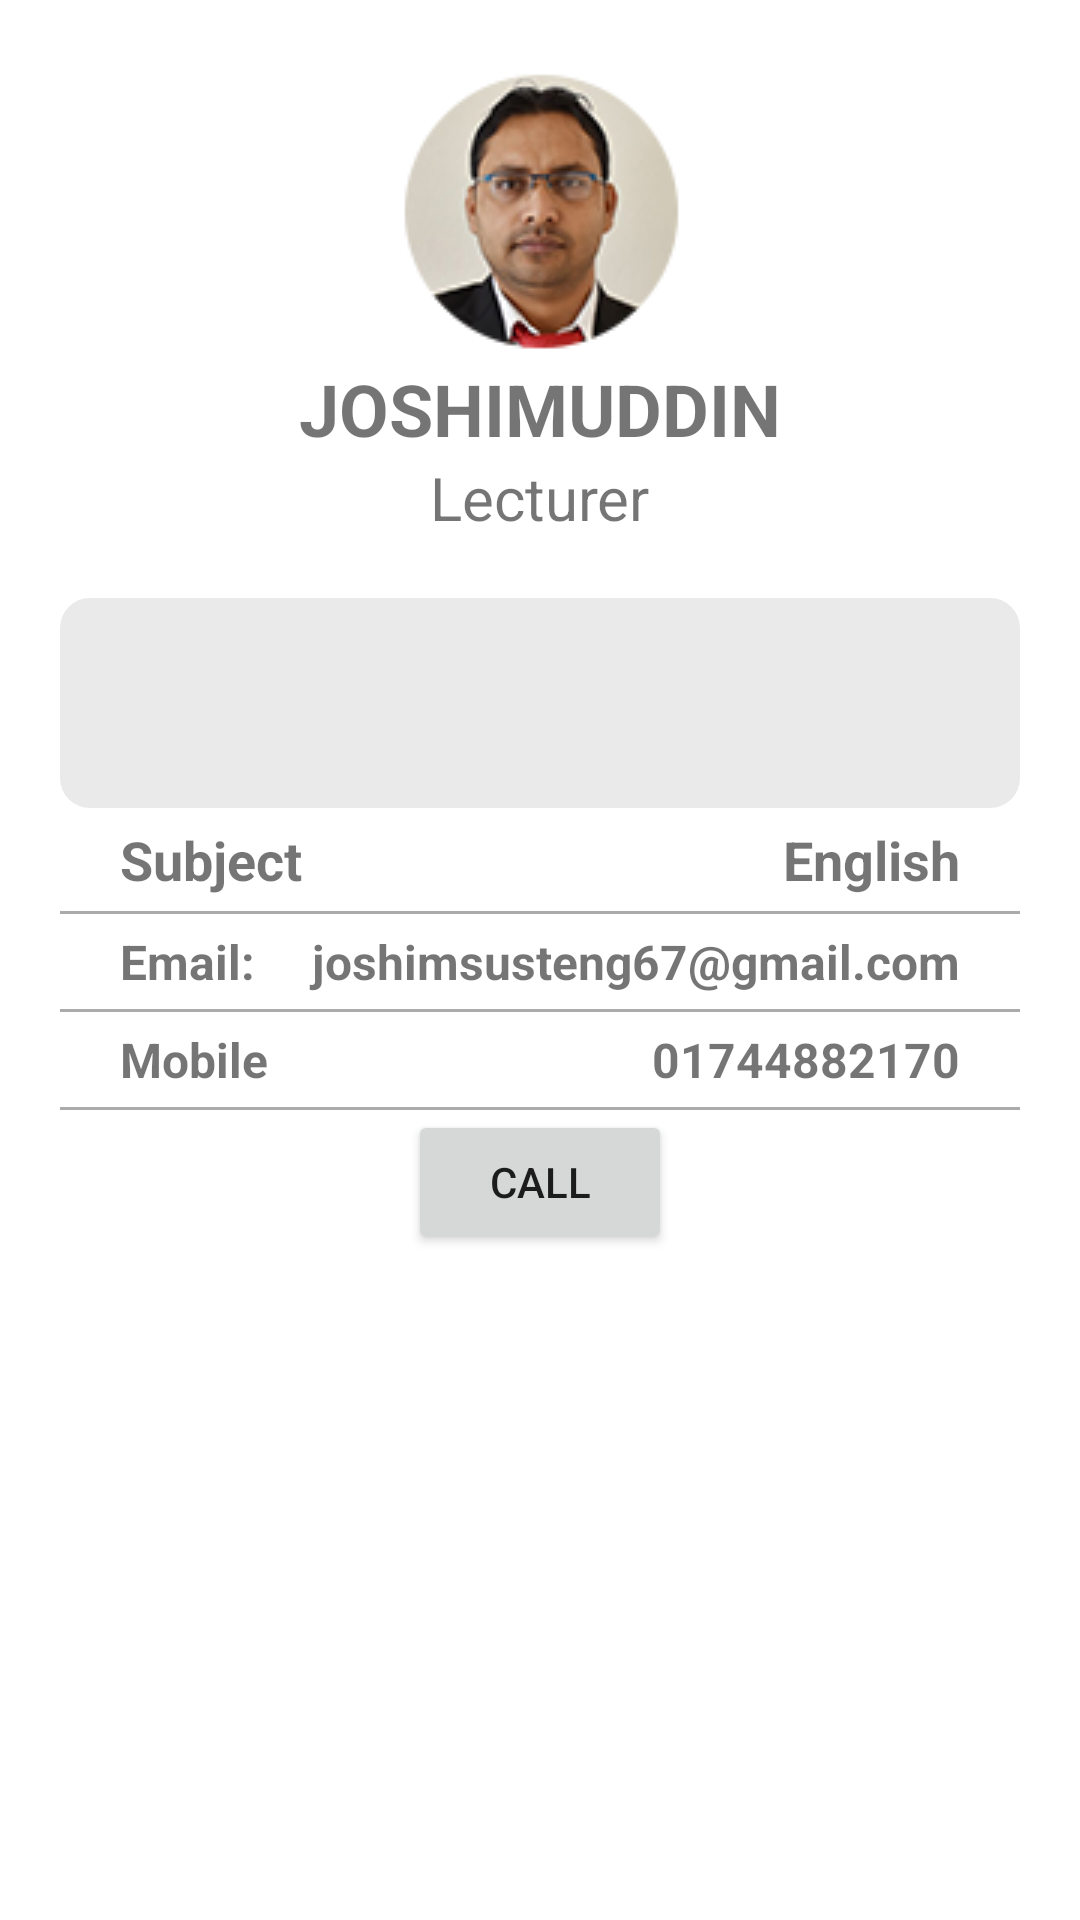

Here is an Android app screen rendered from its layout file. Give the layout XML and the strings, colors and styles it references.
<!-- AndroidManifest.xml: application theme Theme.SCPSC -->
<!-- res/layout/activity_sir1.xml -->
<?xml version="1.0" encoding="utf-8"?>
<androidx.constraintlayout.widget.ConstraintLayout xmlns:android="http://schemas.android.com/apk/res/android"
    xmlns:app="http://schemas.android.com/apk/res-auto"
    xmlns:tools="http://schemas.android.com/tools"
    android:layout_width="match_parent"
    android:layout_height="match_parent"
    tools:context=".sir1">


    <ImageView
        android:id="@+id/sir1img"
        app:layout_constraintStart_toStartOf="parent"
        app:layout_constraintTop_toTopOf="parent"
        app:layout_constraintEnd_toEndOf="parent"
        android:layout_marginTop="20dp"
        android:layout_width="wrap_content"
        android:layout_height="wrap_content"
        android:src="@drawable/sir1">

    </ImageView>
    <TextView
        android:id="@+id/name"
        android:layout_width="wrap_content"
        android:layout_height="wrap_content"
        app:layout_constraintStart_toStartOf="@id/sir1img"
        app:layout_constraintEnd_toEndOf="@id/sir1img"
        app:layout_constraintTop_toBottomOf="@id/sir1img"
        android:text="JOSHIMUDDIN"
        android:textStyle="bold"
        android:textSize="24sp">

    </TextView>
    <TextView
        android:id="@+id/postition"
        android:layout_width="wrap_content"
        android:layout_height="wrap_content"
        app:layout_constraintStart_toStartOf="@id/name"
        app:layout_constraintEnd_toEndOf="@id/name"
        app:layout_constraintTop_toBottomOf="@id/name"
        android:text="Lecturer"
        android:textSize="20sp">

    </TextView>

    <LinearLayout
        android:padding="20dp"
        android:layout_width="match_parent"
        android:layout_height="wrap_content"
        android:orientation="vertical"
        app:layout_constraintEnd_toEndOf="parent"
        app:layout_constraintStart_toStartOf="parent"
        app:layout_constraintTop_toBottomOf="@+id/postition">

        <LinearLayout

            android:layout_width="match_parent"
            android:layout_height="match_parent"
            android:background="@drawable/db_bg"
            android:layout_weight="2"
            android:orientation="horizontal">

            <LinearLayout
                android:gravity="center"
                android:layout_width="wrap_content"
                android:layout_height="match_parent"
                android:layout_margin="10dp"
                android:layout_weight="1"

                android:orientation="vertical">

                <ImageView
                    android:id="@+id/imageView4"
                    android:layout_width="50dp"
                    android:layout_height="50dp"
                    app:srcCompat="@drawable/smartphone" />

            </LinearLayout>

            <LinearLayout
                android:layout_width="wrap_content"
                android:layout_height="match_parent"
                android:layout_margin="10dp"
                android:layout_weight="1"
                android:gravity="center"
                android:orientation="vertical">

                <ImageView
                    android:id="@+id/imageView5"
                    android:layout_width="50dp"
                    android:layout_height="50dp"
                    app:srcCompat="@drawable/mail" />

            </LinearLayout>


        </LinearLayout>

        <LinearLayout
            android:paddingTop="5dp"
            android:paddingBottom="5dp"
            android:paddingLeft="20dp"
            android:paddingRight="20dp"
            android:layout_width="match_parent"
            android:layout_height="match_parent"
            android:layout_weight="2"
            android:orientation="horizontal">

            <TextView
                android:textStyle="bold"
                android:textSize="18sp"
                android:id="@+id/textView10"
                android:layout_width="wrap_content"
                android:layout_height="wrap_content"
                android:layout_weight="1"
                android:text="Subject" />

            <TextView
                android:textStyle="bold"
                android:textSize="18sp"
                android:textAlignment="textEnd"
                android:id="@+id/textView11"
                android:layout_width="wrap_content"
                android:layout_height="wrap_content"
                android:layout_weight="1"
                android:text="English" />

        </LinearLayout>
        <androidx.appcompat.widget.AppCompatImageView
            android:layout_width="match_parent"
            android:layout_height="1dp"
            android:alpha="0.5"
            android:background="#585858">
        </androidx.appcompat.widget.AppCompatImageView>

        <LinearLayout
            android:paddingBottom="5dp"
            android:paddingTop="5dp"
            android:layout_width="match_parent"
            android:layout_height="match_parent"
            android:orientation="horizontal"
            android:paddingLeft="20dp"
            android:paddingRight="20dp">

            <TextView
                android:textStyle="bold"
                android:textSize="16sp"
                android:id="@+id/textView7"
                android:layout_width="wrap_content"
                android:layout_height="wrap_content"
                android:layout_weight="1"
                android:text="Email:" />

            <TextView
                android:textStyle="bold"
                android:textSize="16sp"
                android:textAlignment="textEnd"
                android:id="@+id/textView8"
                android:layout_width="wrap_content"
                android:layout_height="wrap_content"
                android:layout_weight="1"
                android:text="joshimsusteng67@gmail.com" />

        </LinearLayout>
        <androidx.appcompat.widget.AppCompatImageView
            android:layout_width="match_parent"
            android:layout_height="1dp"
            android:alpha="0.5"
            android:background="#585858">
        </androidx.appcompat.widget.AppCompatImageView>
        <LinearLayout
            android:paddingBottom="5dp"
            android:paddingTop="5dp"
            android:paddingLeft="20dp"
            android:paddingRight="20dp"
            android:layout_width="match_parent"
            android:layout_height="match_parent"
            android:layout_weight="2"
            android:orientation="horizontal">

            <TextView
                android:textStyle="bold"
                android:textSize="16sp"
                android:id="@+id/textView"
                android:layout_width="wrap_content"
                android:layout_height="wrap_content"
                android:layout_weight="1"
                android:text="Mobile" />

            <TextView
                android:textStyle="bold"
                android:textSize="16sp"
                android:textAlignment="textEnd"
                android:id="@+id/textView5"
                android:layout_width="wrap_content"
                android:layout_height="wrap_content"
                android:layout_weight="1"
                android:text="01744882170" />
        </LinearLayout>
        <androidx.appcompat.widget.AppCompatImageView
            android:layout_width="match_parent"
            android:layout_height="1dp"
            android:alpha="0.5"
            android:background="#585858">
        </androidx.appcompat.widget.AppCompatImageView>
        <Button
            android:layout_gravity="center_horizontal"
            android:id="@+id/callSir1"
            app:layout_constraintBottom_toBottomOf="parent"
            app:layout_constraintEnd_toEndOf="@id/textItemdot1"
            android:layout_width="wrap_content"
            android:layout_height="wrap_content"
            android:text="Call">

        </Button>
    </LinearLayout>

</androidx.constraintlayout.widget.ConstraintLayout>
<!-- resources referenced by this layout -->
<resources>
  <!-- drawable db_bg (drawable) -->
  <?xml version="1.0" encoding="utf-8"?>
  <shape xmlns:android="http://schemas.android.com/apk/res/android"
      android:shape="rectangle">
      <gradient
          android:angle="0"
          android:endColor="#EAEAEA"
          android:startColor="#EAEAEA">
  
      </gradient>
      <corners android:radius="10dp">
  
      </corners>
  
  </shape>
  <!-- drawable sir1: png bitmap (drawable, 17986 bytes) -->
  <style name="Theme.SCPSC" parent="Theme.MaterialComponents.DayNight.NoActionBar">
          
          <item name="colorPrimary">#c4df9b</item>
          <item name="colorPrimaryVariant">@color/purple_700</item>
          <item name="colorOnPrimary">@color/white</item>
          
          <item name="colorSecondary">@color/teal_200</item>
          <item name="colorSecondaryVariant">@color/teal_700</item>
          <item name="colorOnSecondary">@color/black</item>
          
          <item name="android:statusBarColor" tools:targetApi="l">?attr/colorPrimaryVariant</item>
          
      </style>
  <color name="purple_700">#c4df9b</color>
  <color name="white">#FFFFFFFF</color>
  <color name="teal_200">#FF03DAC5</color>
  <color name="teal_700">#FF018786</color>
  <color name="black">#FF000000</color>
</resources>
